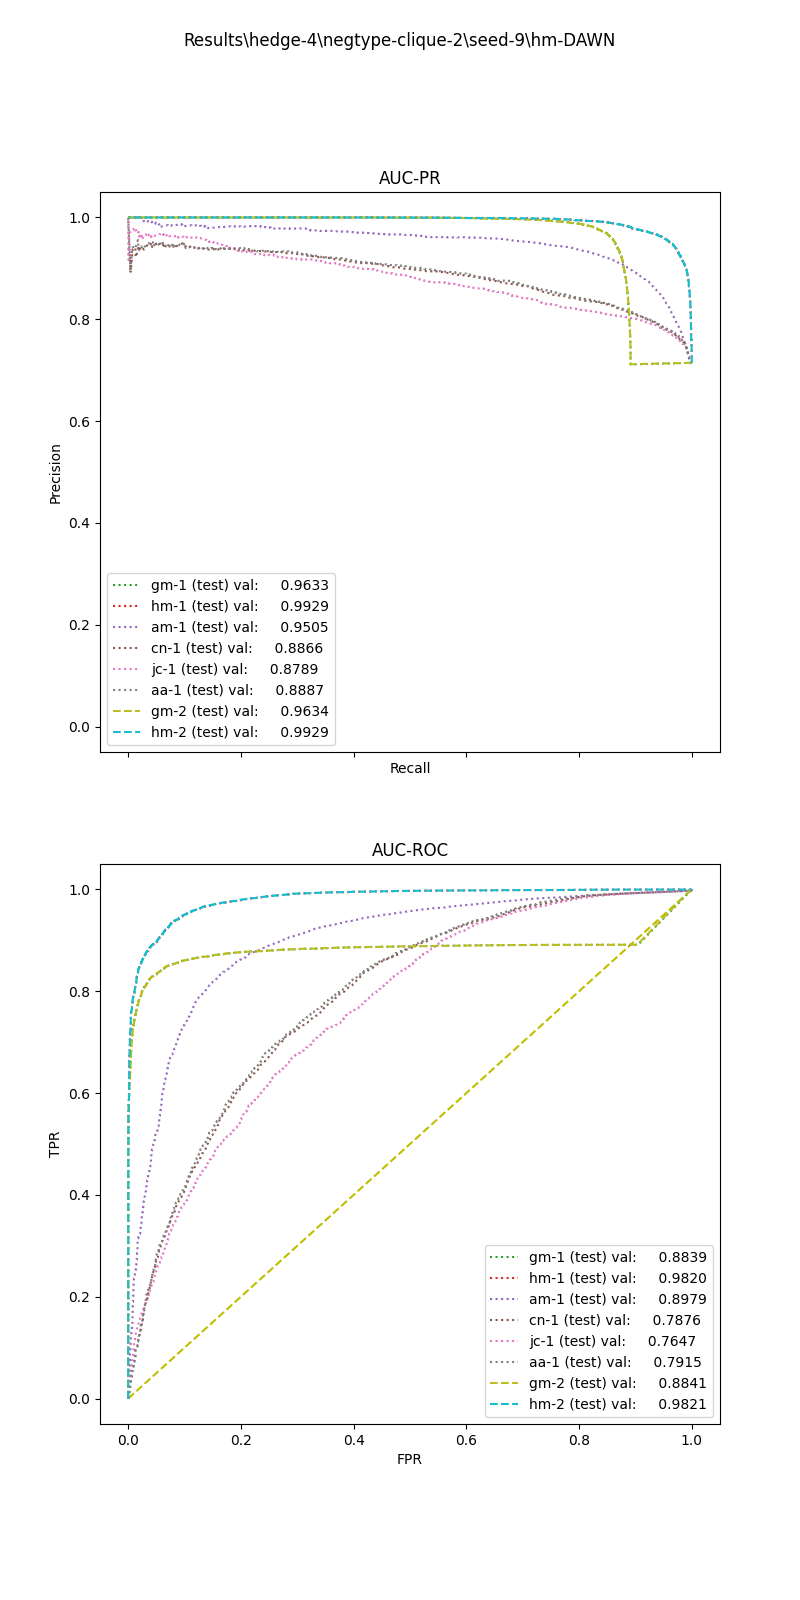

The table this chart was drawn from, first rows:
, input_dim1, pred_dim1, input_dim2, pred_dim2, input_dim3, pred_dim3, label
0, 48.49, 1.0, 3.81, 1.0, , , 1.0
1, 92.14, 1.0, 5.149, 1.0, , , 1.0
2, 56.06, 1.0, 2.951, 1.0, , , 1.0
3, 94.17, 1.0, 2.435, 1.0, , , 1.0
4, 69.6, 1.0, 47.03, 1.0, , , 1.0
5, 99.26, 1.0, 73.23, 1.0, , , 1.0
6, 126.8, 1.0, 2.182, 0.0, , , 1.0
7, 32.08, 1.0, 2.262, 1.0, , , 1.0
8, 43.18, 1.0, 0.0, 1.0, , , 1.0
9, 26.05, 1.0, 8.0, 0.0, , , 1.0
10, 28.04, 1.0, 16.0, 0.0, , , 1.0
11, 34.83, 1.0, 0.0, 0.0, , , 1.0
12, 21.89, 0.0, 4.528, 1.0, , , 1.0
13, 86.87, 1.0, 10.44, 1.0, , , 1.0
14, 62.5, 1.0, 9.537, 1.0, , , 1.0
15, 90.87, 1.0, 12.0, 1.0, , , 1.0
16, 78.94, 1.0, 4.841, 1.0, , , 1.0
17, 96.95, 1.0, 4.632, 1.0, , , 1.0
18, 92.68, 1.0, 4.0, 1.0, , , 1.0
19, 93.01, 1.0, 7.667, 0.0, , , 1.0
20, 119.8, 1.0, 6.537, 1.0, , , 1.0
21, 44.13, 1.0, 4.709, 1.0, , , 1.0
22, 64.12, 1.0, 0.0, 0.0, , , 1.0
23, 43.89, 1.0, 2.667, 1.0, , , 1.0
24, 38.04, 1.0, 4.609, 1.0, , , 1.0
25, 31.87, 1.0, 3.632, 1.0, , , 1.0
26, 101.2, 1.0, 33.08, 1.0, , , 1.0
27, 94.6, 1.0, 16.79, 1.0, , , 1.0
28, 72.47, 1.0, 101, 1.0, , , 1.0
29, 98.48, 1.0, 4.837, 1.0, , , 1.0
30, 159.1, 1.0, 3.055, 1.0, , , 1.0
31, 31.6, 1.0, 8.0, 1.0, , , 1.0
32, 24.17, 1.0, 3.962, 0.0, , , 1.0
33, 119.2, 1.0, 12.0, 0.0, , , 1.0
34, 174.6, 1.0, 120.0, 1.0, , , 1.0
35, 115.3, 1.0, 39.1, 1.0, , , 1.0
36, 49.56, 1.0, 2.0, 1.0, , , 1.0
37, 105.5, 1.0, 22.34, 1.0, , , 1.0
38, 70.36, 1.0, 26.81, 1.0, , , 1.0
39, 123.8, 1.0, 42.52, 1.0, , , 1.0
40, 49.35, 1.0, 20.0, 0.0, , , 1.0
41, 28.39, 1.0, 3.189, 1.0, , , 1.0
42, 64.57, 1.0, 187, 1.0, , , 1.0
43, 72, 1.0, 2.0, 1.0, , , 1.0
44, 46.2, 1.0, 7.037, 1.0, , , 1.0
45, 32.76, 1.0, 56.28, 1.0, , , 1.0
46, 30.62, 1.0, 6.196, 1.0, , , 1.0
47, 102.2, 1.0, 3.993, 0.0, , , 1.0
48, 10.67, 0.0, 0.0, 0.0, , , 1.0
49, 41.11, 1.0, 4.0, 0.0, , , 1.0
50, 7.505, 0.0, 12.0, 0.0, , , 1.0
51, 170.9, 1.0, 154.1, 1.0, , , 1.0
52, 71.17, 1.0, 2.994, 1.0, , , 1.0
53, 28.76, 1.0, 2.667, 0.0, , , 1.0
54, 31.73, 1.0, 4.098, 1.0, , , 1.0
55, 28.52, 1.0, 11.73, 1.0, , , 1.0
56, 136.7, 1.0, 1.778, 1.0, , , 1.0
57, 152.2, 1.0, 185.7, 1.0, , , 1.0
58, 23.69, 1.0, 139.1, 1.0, , , 1.0
59, 25.44, 1.0, 0.0, 1.0, , , 1.0
... 20,820 more rows
